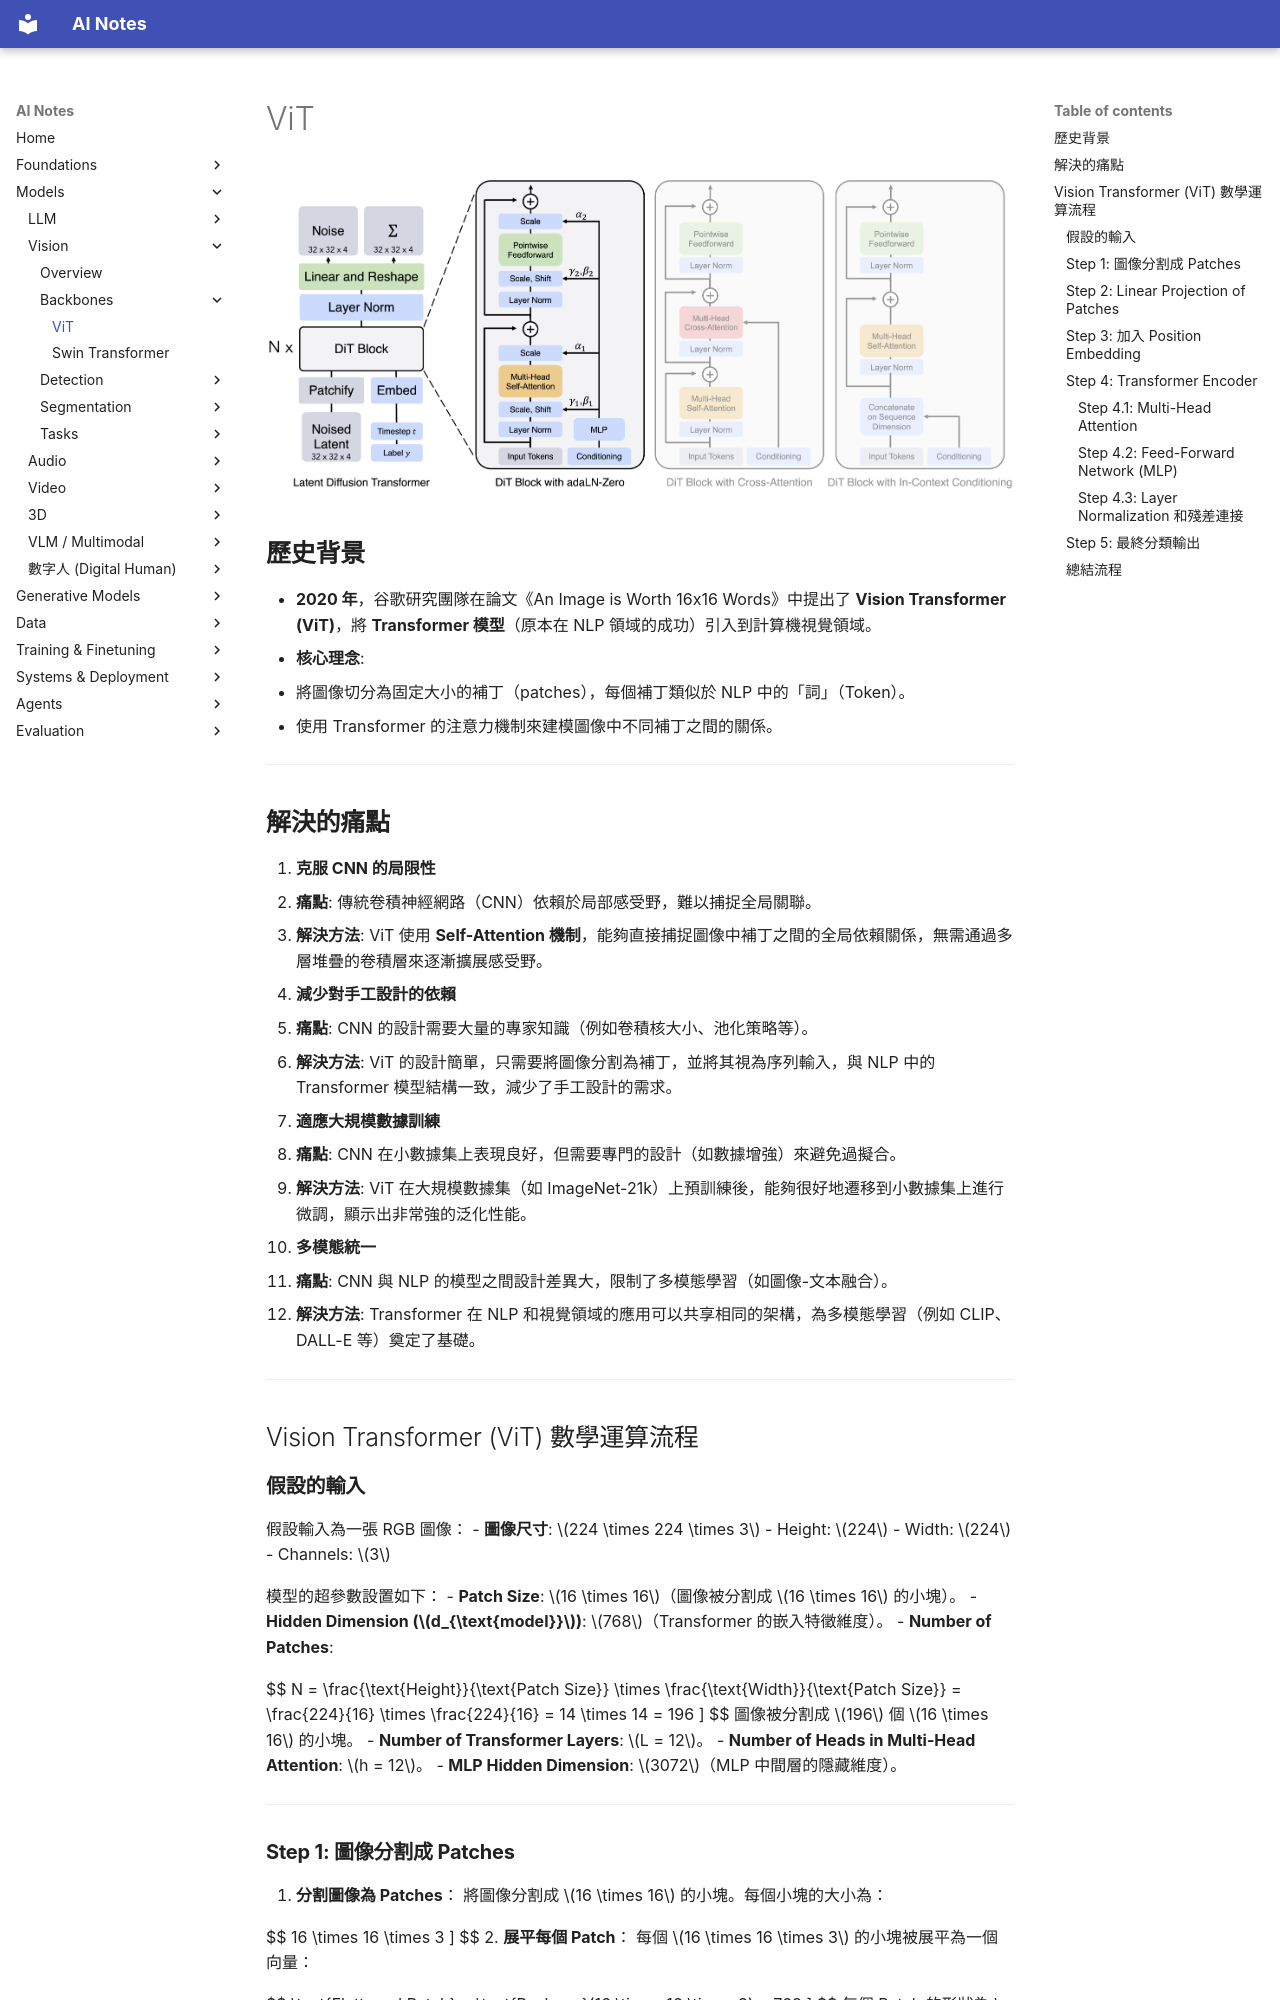

repository: chioujryu/ai-notes-mkdocs · page: vision/backbones/vit/index.html · generator: mkdocs

# ViT
![alt text](../assets/vit/vit-01.png)
## **歷史背景**
- **2020 年**，谷歌研究團隊在論文《An Image is Worth 16x16 Words》中提出了 **Vision Transformer (ViT)**，將 **Transformer 模型**（原本在 NLP 領域的成功）引入到計算機視覺領域。
- **核心理念**: 
  - 將圖像切分為固定大小的補丁（patches），每個補丁類似於 NLP 中的「詞」（Token）。
  - 使用 Transformer 的注意力機制來建模圖像中不同補丁之間的關係。

---

## **解決的痛點**

1. **克服 CNN 的局限性**
   - **痛點**: 傳統卷積神經網路（CNN）依賴於局部感受野，難以捕捉全局關聯。
   - **解決方法**: ViT 使用 **Self-Attention 機制**，能夠直接捕捉圖像中補丁之間的全局依賴關係，無需通過多層堆疊的卷積層來逐漸擴展感受野。

2. **減少對手工設計的依賴**
   - **痛點**: CNN 的設計需要大量的專家知識（例如卷積核大小、池化策略等）。
   - **解決方法**: ViT 的設計簡單，只需要將圖像分割為補丁，並將其視為序列輸入，與 NLP 中的 Transformer 模型結構一致，減少了手工設計的需求。

3. **適應大規模數據訓練**
   - **痛點**: CNN 在小數據集上表現良好，但需要專門的設計（如數據增強）來避免過擬合。
   - **解決方法**: ViT 在大規模數據集（如 ImageNet-21k）上預訓練後，能夠很好地遷移到小數據集上進行微調，顯示出非常強的泛化性能。

4. **多模態統一**
   - **痛點**: CNN 與 NLP 的模型之間設計差異大，限制了多模態學習（如圖像-文本融合）。
   - **解決方法**: Transformer 在 NLP 和視覺領域的應用可以共享相同的架構，為多模態學習（例如 CLIP、DALL-E 等）奠定了基礎。

---

## Vision Transformer (ViT) 數學運算流程

### **假設的輸入**

假設輸入為一張 RGB 圖像：
- **圖像尺寸**: \(224 \times 224 \times 3\)
  - Height: \(224\)
  - Width: \(224\)
  - Channels: \(3\)

模型的超參數設置如下：
- **Patch Size**: \(16 \times 16\)（圖像被分割成 \(16 \times 16\) 的小塊）。
- **Hidden Dimension (\(d_{\text{model}}\))**: \(768\)（Transformer 的嵌入特徵維度）。
- **Number of Patches**:
  
  $$
  N = \frac{\text{Height}}{\text{Patch Size}} \times \frac{\text{Width}}{\text{Patch Size}} = \frac{224}{16} \times \frac{224}{16} = 14 \times 14 = 196
  \]
$$  圖像被分割成 \(196\) 個 \(16 \times 16\) 的小塊。
- **Number of Transformer Layers**: \(L = 12\)。
- **Number of Heads in Multi-Head Attention**: \(h = 12\)。
- **MLP Hidden Dimension**: \(3072\)（MLP 中間層的隱藏維度）。

---

### **Step 1: 圖像分割成 Patches**

1. **分割圖像為 Patches**：
   將圖像分割成 \(16 \times 16\) 的小塊。每個小塊的大小為：
   
   $$
   16 \times 16 \times 3
   \]
$$
2. **展平每個 Patch**：
   每個 \(16 \times 16 \times 3\) 的小塊被展平為一個向量：
   
   $$
   \text{Flattened Patch} = \text{Reshape}(16 \times 16 \times 3) = 768
   \]
$$   每個 Patch 的形狀為 \(\mathbb{R}^{768}\)。

3. **得到所有 Patches 的矩陣**：
   將 \(196\) 個展平的 Patch 組合成一個矩陣：
   
   $$
   P \in \mathbb{R}^{196 \times 768}
   \]
$$
---
